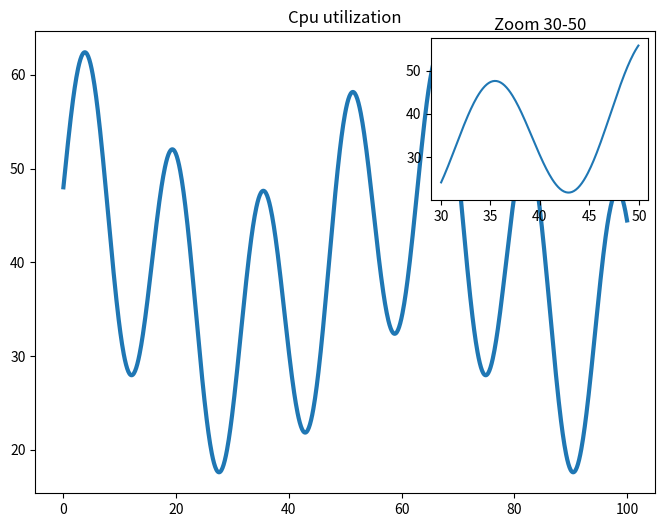

Source code (Python):
import matplotlib.pyplot as plt
import numpy as np
from mpl_toolkits.axes_grid1.inset_locator import inset_axes

t = np.linspace(0, 100, 1000)

u = 40 + 15 * np.sin(0.4 * t) + 8 * np.cos(0.1 * t)

fig, ax = plt.subplots(figsize=(8,6))

ax.plot(t, u, linewidth=3)
ax.set_title("Cpu utilization")

ax_inset = inset_axes(ax, width="35%", height="35%", loc="upper right")

mask = (t >= 30) & (t <= 50)

ax_inset.plot(t[mask], u[mask])
ax_inset.set_title("Zoom 30-50")

plt.show()